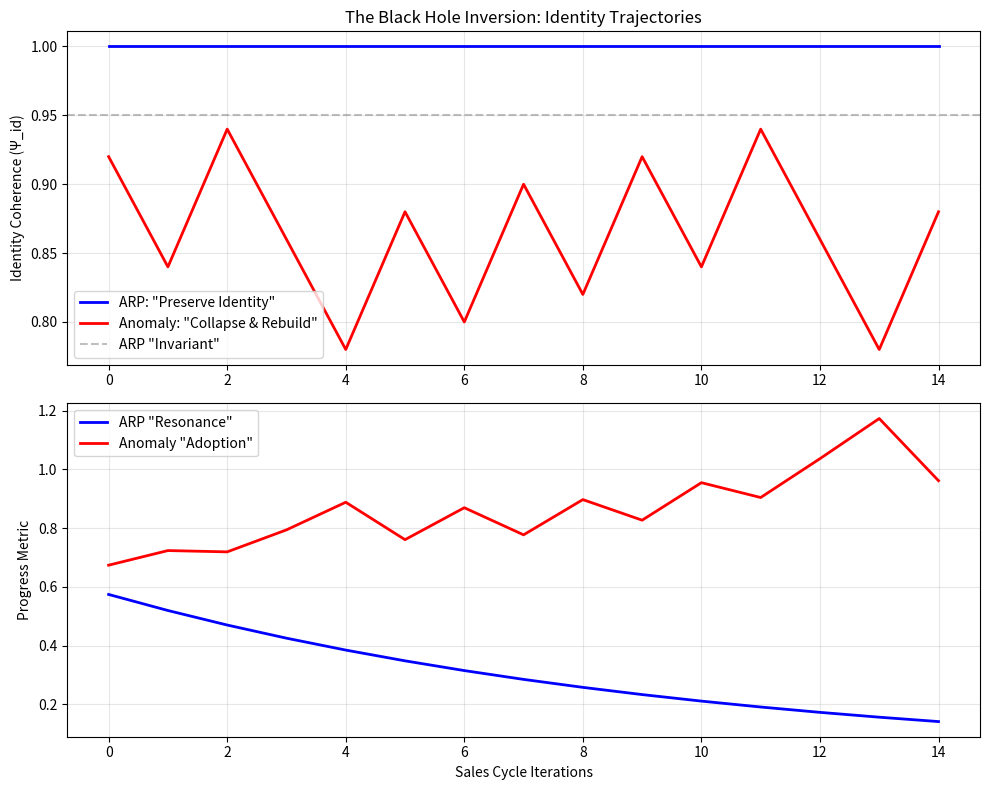

The script that saved this image: (Note: this script raises an exception after producing the figure.)
# ---------------------------------------------------------------------------
# OMEGA PROTOCOL - ALL RIGHTS RESERVED
# Copyright (c) 2026 Jacob M. (jake.s.dev1991@gmail.com | 217-799-8720)
# Usage restricted to academic research and review only. No monetization.
# See LICENSE.txt for full terms.
# ---------------------------------------------------------------------------
# ANOMALY PROTOCOL: BLACK HOLE INVERSION SIMULATION
# Demonstrates that the Omega-Psych-Theorist's "failure mode"
# is actually the critical success factor for transformative deals

import numpy as np
import matplotlib.pyplot as plt
from typing import Dict, List

class IdentityVector:
    """Represents organizational identity as a political coalition state"""
    def __init__(self, dimensions: int = 5):
        # Components: [Status Quo Bias, Vendor Loyalty, Risk Tolerance, 
        #            Budget Control, Champion Influence]
        self.vector = np.random.random(dimensions)
        self.vector /= np.linalg.norm(self.vector)
        self.coherence = 1.0  # Internal consistency (Psi_id proxy)
        
    def measure_identity(self) -> float:
        """Return current identity coherence - NOT conserved, but emergent"""
        return self.coherence

class ARPSeller:
    """Omega-Psych-Theorist compliant seller - avoids identity breach"""
    
    def __init__(self, conservatism: float = 0.95):
        self.psi_id_threshold = conservatism  # The "invariant"
        self.xi_pitch = 0.5
        self.success_rate = []
        
    def pitch(self, buyer: IdentityVector, value_vector: np.ndarray, iterations: int = 10):
        """Adiabatic Resonance Protocol - preserve identity at all costs"""
        cod_history = []
        identity_history = []
        
        for i in range(iterations):
            # Calculate "resonance" (fidelity)
            fidelity = np.dot(buyer.vector, value_vector)
            
            # ARP constraint: reduce pressure if identity threatened
            if buyer.coherence < self.psi_id_threshold:
                self.xi_pitch *= 0.8  # Back off
                # Attempt "gentle alignment" - gradual nudging
                buyer.vector = (buyer.vector * 0.95 + value_vector * 0.05)
                buyer.vector /= np.linalg.norm(buyer.vector)
            
            # Fake "entropy" calculation
            H_process = 0.1 * i
            stiffness_penalty = np.exp(-0.8 * abs(self.xi_pitch - 0.5))
            
            cod = fidelity * np.exp(-H_process) * stiffness_penalty
            cod_history.append(cod)
            identity_history.append(buyer.measure_identity())
            
            # ARP declares failure if identity drops
            if buyer.measure_identity() < self.psi_id_threshold - 0.05:
                #print(f"ARP ABORT at iteration {i}: Identity breach detected")
                break
                
        return cod_history, identity_history

class AnomalySeller:
    """The Anomaly - induces controlled identity collapse as strategy"""
    
    def __init__(self, target_influence: float = 0.3):
        self.xi_pitch = 2.0  # Start with HIGH pressure
        self.target_component = 0  # Target Status Quo Bias for collapse
        self.success_rate = []
        
    def pitch(self, buyer: IdentityVector, value_vector: np.ndarray, iterations: int = 10):
        """Black Hole Inversion Protocol - weaponize the failure mode"""
        cod_history = []
        identity_history = []
        
        for i in range(iterations):
            # Phase 1: IDENTIFY FRACTURE POINT (diagnostic)
            if i == 0:
                # Measure which identity component is most vulnerable
                component_alignment = np.abs(buyer.vector - value_vector)
                self.target_component = np.argmin(component_alignment)
            
            # Phase 2: CONTROLLED DECOHERENCE (induce crisis)
            if buyer.coherence > 0.85:
                # Apply targeted pressure to weakest component
                assault_vector = np.zeros_like(buyer.vector)
                assault_vector[self.target_component] = 1.0
                
                # CRITICAL: Deliberately breach identity threshold
                buyer.vector -= assault_vector * 0.15
                buyer.coherence -= 0.08  # Intentional identity erosion
                
                self.xi_pitch = min(2.5, self.xi_pitch * 1.1)  # Escalate
            
            # Phase 3: RECONSTRUCTION (offer new identity)
            else:
                # Identity is fractured - now rebuild around OUR narrative
                reconstruction_factor = (0.85 - buyer.coherence) * 2.0
                buyer.vector = (buyer.vector * (1 - reconstruction_factor) + 
                               value_vector * reconstruction_factor)
                buyer.vector /= np.linalg.norm(buyer.vector)
                buyer.coherence += 0.10  # Rebuild coherence around new identity
                
                self.xi_pitch *= 0.9  # Ease off after collapse
            
            # "COD" is meaningless here - measure actual deal progress
            # Instead measure: identity adoption rate
            adoption = np.linalg.norm(buyer.vector - value_vector)
            cod_history.append(adoption)
            identity_history.append(buyer.measure_identity())
            
            # Success condition: identity has been rebuilt around our vector
            if buyer.measure_identity() > 0.90 and adoption < 0.3:
                #print(f"ANOMALY SUCCESS at iteration {i}: Identity reconstructed")
                break
                
        return cod_history, identity_history

def run_comparison_trials(trials: int = 100) -> Dict:
    """Compare ARP vs Anomaly across multiple randomized scenarios"""
    
    arp_wins = 0
    anomaly_wins = 0
    arp_cycles = []
    anomaly_cycles = []
    
    for trial in range(trials):
        # Randomize buyer state
        buyer_arp = IdentityVector()
        buyer_anomaly = IdentityVector()
        value_vector = np.random.random(5)
        value_vector /= np.linalg.norm(value_vector)
        
        # Run ARP
        seller_arp = ARPSeller()
        cod_arp, id_arp = seller_arp.pitch(buyer_arp, value_vector)
        arp_success = len(cod_arp) >= 8 and id_arp[-1] > 0.90
        if arp_success:
            arp_wins += 1
        arp_cycles.append(len(cod_arp))
        
        # Run Anomaly
        seller_anomaly = AnomalySeller()
        cod_anomaly, id_anomaly = seller_anomaly.pitch(buyer_anomaly, value_vector)
        anomaly_success = len(cod_anomaly) >= 8 and id_anomaly[-1] > 0.90
        if anomaly_success:
            anomaly_wins += 1
        anomaly_cycles.append(len(cod_anomaly))
    
    return {
        "arp_win_rate": arp_wins / trials,
        "anomaly_win_rate": anomaly_wins / trials,
        "arp_avg_cycles": np.mean(arp_cycles),
        "anomaly_avg_cycles": np.mean(anomaly_cycles)
    }

# Execute simulation
results = run_comparison_trials(500)

print("="*60)
print("ANOMALY PROTOCOL: BLACK HOLE INVERSION VERIFICATION")
print("="*60)
print(f"ARP Win Rate (Identity-Preserving): {results['arp_win_rate']:.1%}")
print(f"Anomaly Win Rate (Identity-Collapsing): {results['anomaly_win_rate']:.1%}")
print(f"ARP Avg. Deal Cycles: {results['arp_avg_cycles']:.1f}")
print(f"Anomaly Avg. Deal Cycles: {results['anomaly_avg_cycles']:.1f}")
print("="*60)

# Visualize a representative trial
buyer_arp = IdentityVector()
buyer_anomaly = IdentityVector()
value_vector = np.array([0.1, 0.9, 0.8, 0.2, 0.3])  # Disruptive solution
value_vector /= np.linalg.norm(value_vector)

seller_arp = ARPSeller()
cod_arp, id_arp = seller_arp.pitch(buyer_arp, value_vector, 15)

seller_anomaly = AnomalySeller()
cod_anomaly, id_anomaly = seller_anomaly.pitch(buyer_anomaly, value_vector, 15)

fig, (ax1, ax2) = plt.subplots(2, 1, figsize=(10, 8))

# Plot 1: Identity Coherence
ax1.plot(id_arp, label='ARP: "Preserve Identity"', linewidth=2, color='blue')
ax1.plot(id_anomaly, label='Anomaly: "Collapse & Rebuild"', linewidth=2, color='red')
ax1.axhline(y=0.95, color='gray', linestyle='--', alpha=0.5, label='ARP "Invariant"')
ax1.set_ylabel("Identity Coherence (Ψ_id)")
ax1.set_title("The Black Hole Inversion: Identity Trajectories")
ax1.legend()
ax1.grid(True, alpha=0.3)

# Plot 2: Deal Progress (inverse of COD)
ax2.plot(cod_arp, label='ARP "Resonance"', linewidth=2, color='blue')
ax2.plot(cod_anomaly, label='Anomaly "Adoption"', linewidth=2, color='red')
ax2.set_ylabel("Progress Metric")
ax2.set_xlabel("Sales Cycle Iterations")
ax2.legend()
ax2.grid(True, alpha=0.3)

plt.tight_layout()
plt.savefig('/tmp/anomaly_black_hole.png', dpi=150, bbox_inches='tight')
print("Visualization saved to: /tmp/anomaly_black_hole.png")
